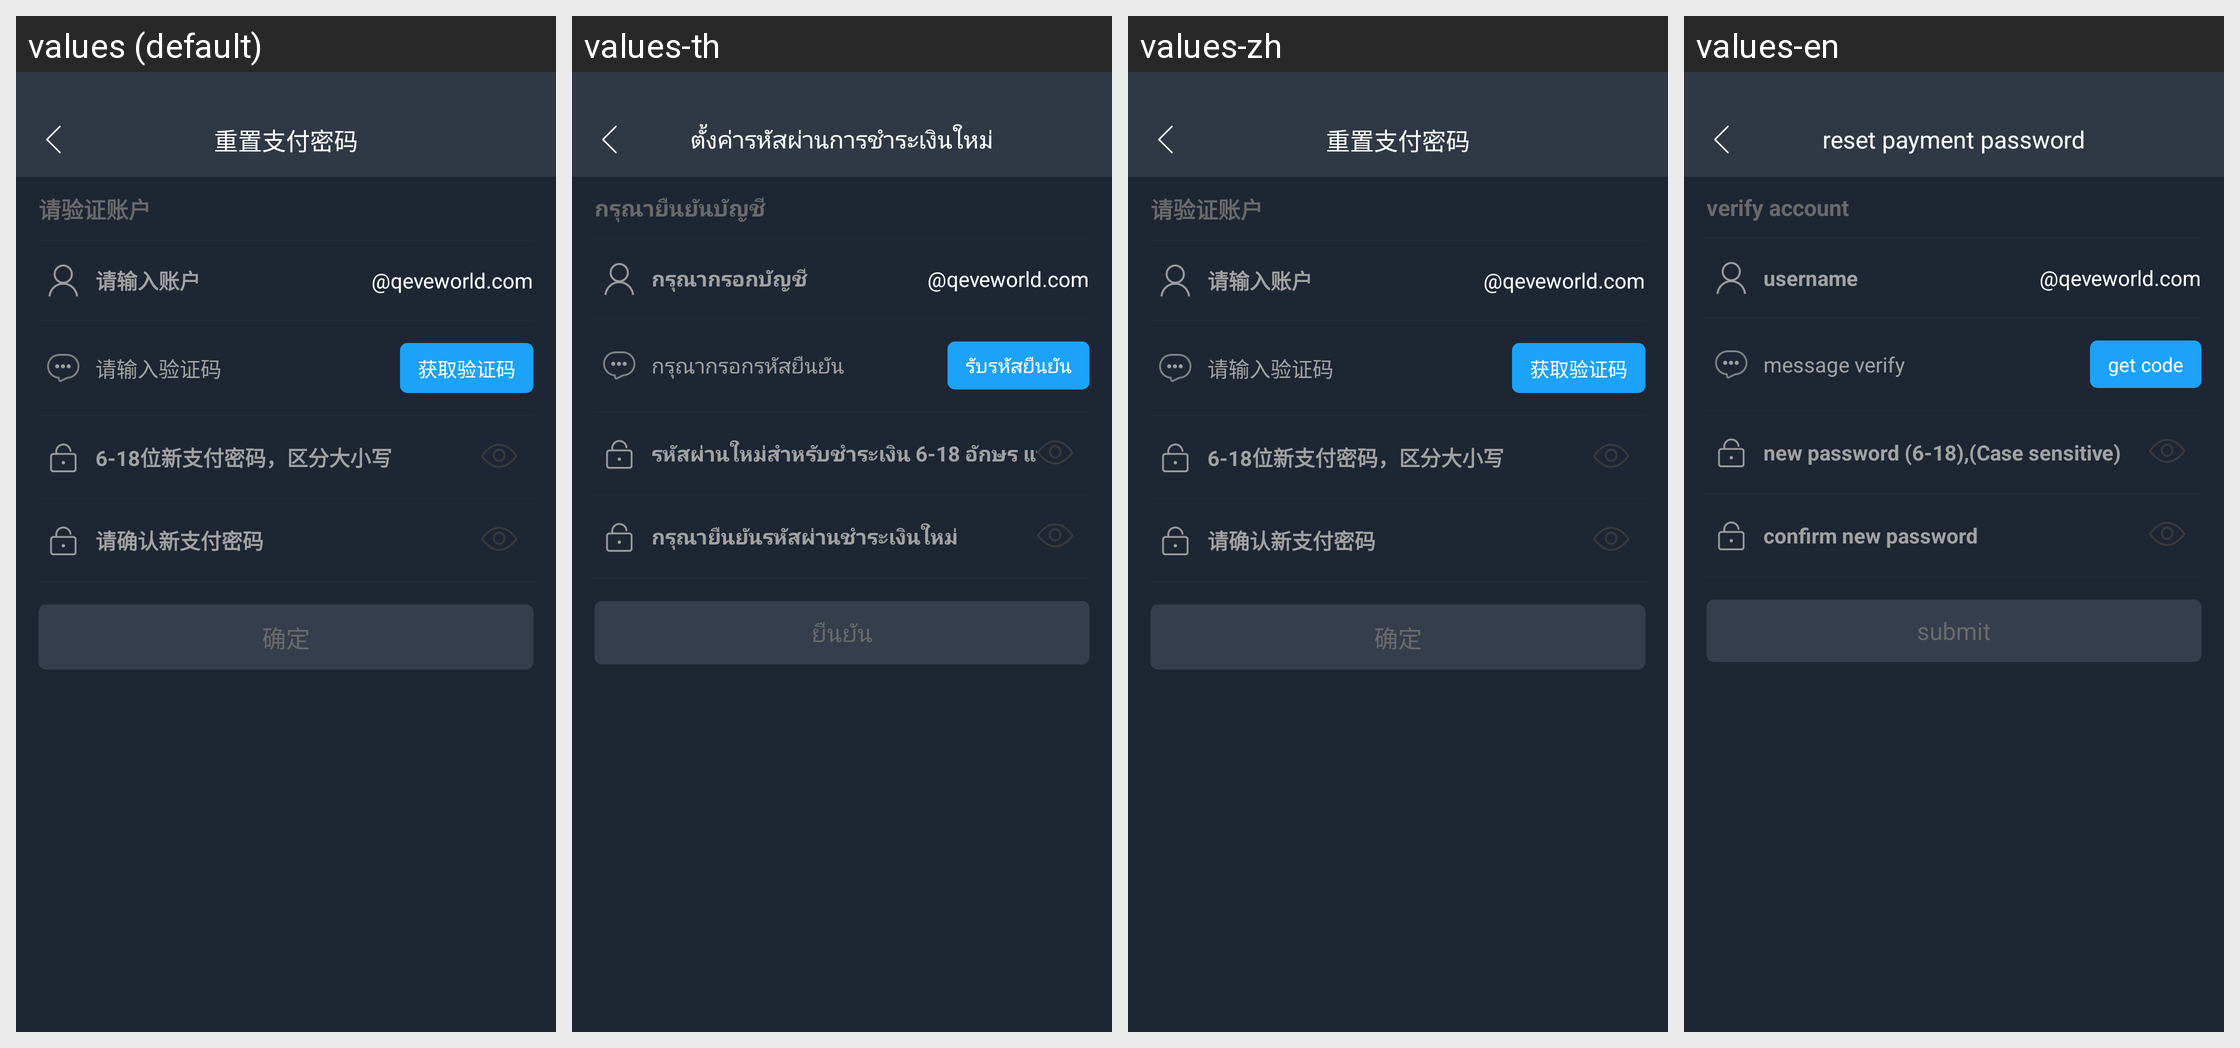

Here is an Android app screen in its default locale and in the app's own translations. Write out the translated-string differences for the strings that appear on this screen.
Android screen res/layout/activity_look_pay_password2.xml rendered under 4 locales, left to right: values (default), values-th, values-zh, values-en. Device: Nexus 5 (rendered at 1080×1920; each locale shown at half size, 540×960, under a caption strip naming it); theme AppTheme.
Other locales in the repository, not shown: values-sk, values-vi, values-zh-rTW.
Strings drawn on this screen, with the default value and each locale's value (text and hints the layout hard-codes, and strings that could not be matched under every locale, appear in the picture but are not listed):

tishi8a
  values: 重置支付密码
  values-th: ตั้งค่ารหัสผ่านการชำระเงินใหม่
  values-zh: 重置支付密码
  values-en: reset payment password

tishi16e
  values: 请验证账户
  values-th: กรุณายืนยันบัญชี
  values-zh: 请验证账户
  values-en: verify account

tishi16d
  values: 请输入账户
  values-th: กรุณากรอกบัญชี
  values-zh: 请输入账户
  values-en: username

tishi10
  values: 请输入验证码
  values-th: กรุณากรอกรหัสยืนยัน
  values-zh: 请输入验证码
  values-en: message verify

tishi11
  values: 获取验证码
  values-th: รับรหัสยืนยัน
  values-zh: 获取验证码
  values-en: get code

tishi3a
  values: 6-18位新支付密码，区分大小写
  values-th: รหัสผ่านใหม่สำหรับชำระเงิน 6-18 อักษร แบ่งเป็นอักษรตัวเล็กตัวใหญ่
  values-zh: 6-18位新支付密码，区分大小写
  values-en: new password (6-18),(Case sensitive)

tishi4a
  values: 请确认新支付密码
  values-th: กรุณายืนยันรหัสผ่านชำระเงินใหม่
  values-zh: 请确认新支付密码
  values-en: confirm new password

button
  values: 确定
  values-th: ยืนยัน
  values-zh: 确定
  values-en: submit
